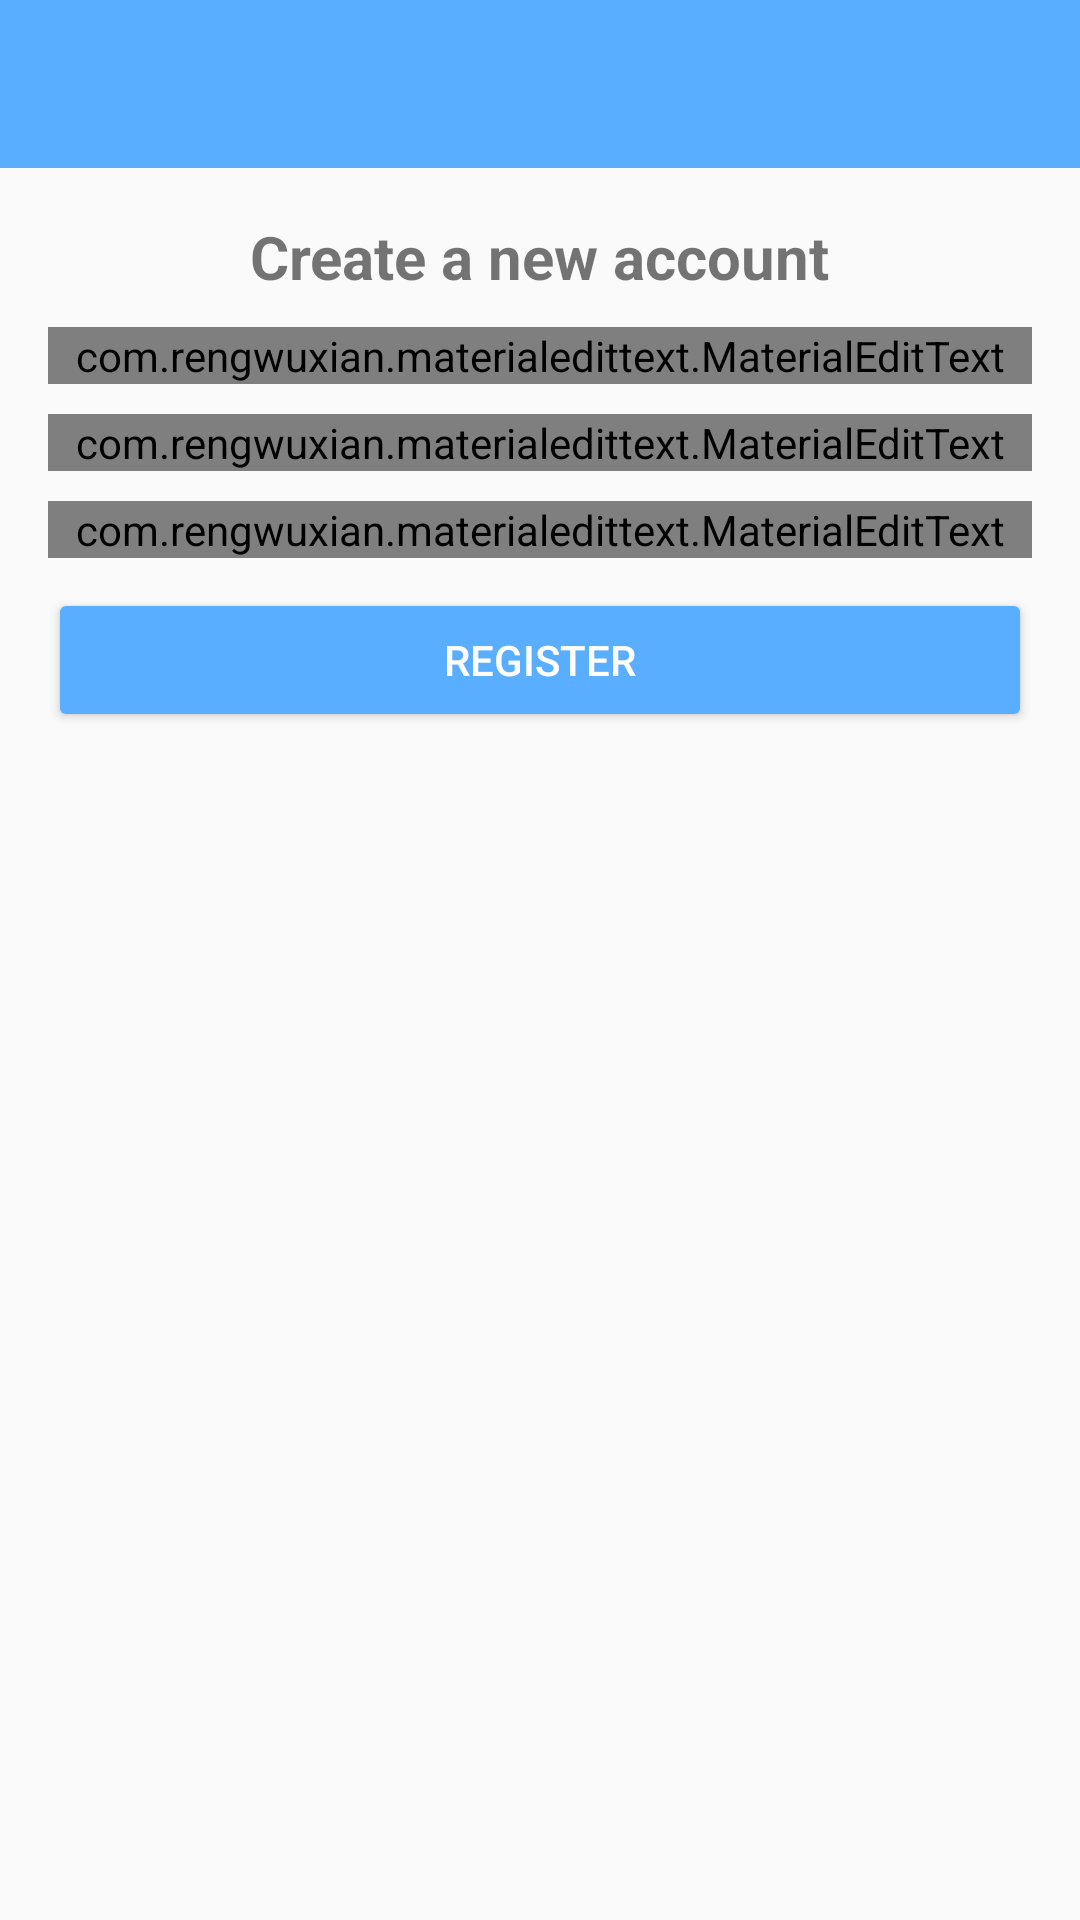

Produce the Android XML layout that renders to this screen, including the resource entries it uses.
<!-- AndroidManifest.xml: application theme AppTheme -->
<!-- res/layout/dm_activity_register.xml -->
<?xml version="1.0" encoding="utf-8"?>
<RelativeLayout xmlns:android="http://schemas.android.com/apk/res/android"
    xmlns:app="http://schemas.android.com/apk/res-auto"
    xmlns:tools="http://schemas.android.com/tools"
    android:layout_width="match_parent"
    android:layout_height="match_parent"
    tools:context=".Dm_RegisterActivity">

    <include
        android:id="@+id/toolbar"
        layout="@layout/dm_bar_layout"/>
    <LinearLayout
        android:layout_width="match_parent"
        android:layout_height="wrap_content"
        android:orientation="vertical"
        android:padding="16dp"
        android:gravity="center_horizontal"
        android:layout_below="@+id/toolbar">

        <TextView
            android:layout_width="wrap_content"
            android:layout_height="wrap_content"
            android:text="Create a new account"
            android:textSize="20sp"
            android:textStyle="bold"/>


        <com.rengwuxian.materialedittext.MaterialEditText
            android:layout_width="match_parent"
            android:layout_height="wrap_content"
            android:id="@+id/username"
            android:layout_marginTop="10dp"
            app:met_floatingLabel="normal"
            android:hint="Username"
            tools:ignore="MissingClass" />

        <com.rengwuxian.materialedittext.MaterialEditText
            android:layout_width="match_parent"
            android:layout_height="wrap_content"
            android:id="@+id/email"
            android:inputType="textEmailAddress"
            android:layout_marginTop="10dp"
            app:met_floatingLabel="normal"
            android:hint="E-mail"
            tools:ignore="MissingClass" />

        <com.rengwuxian.materialedittext.MaterialEditText
            android:layout_width="match_parent"
            android:layout_height="wrap_content"
            android:id="@+id/password"
            android:inputType="textPassword"
            android:layout_marginTop="10dp"
            app:met_floatingLabel="normal"
            android:hint="Password"
            tools:ignore="MissingClass" />

        <Button
            android:layout_width="match_parent"
            android:layout_height="wrap_content"
            android:text="register"
            android:id="@+id/btn_register"
            android:backgroundTint="@color/blue"
            android:layout_marginTop="10dp"
            android:textColor="#fff"/>

    </LinearLayout>


</RelativeLayout>
<!-- res/layout/dm_bar_layout.xml (included above) -->
<?xml version="1.0" encoding="utf-8"?>
<androidx.appcompat.widget.Toolbar android:id="@+id/toolbar"
    xmlns:android="http://schemas.android.com/apk/res/android"
    android:layout_width="match_parent"
    android:layout_height="wrap_content"
    android:background="@color/blue"
    android:theme="@style/ThemeOverlay.AppCompat.Dark.ActionBar"
    app:popupTheme="@style/MenuStyle"
    xmlns:app="http://schemas.android.com/apk/res-auto">

</androidx.appcompat.widget.Toolbar>
<!-- resources referenced by this layout -->
<resources>
  <color name="blue">#5AAEFF</color>
  <style name="MenuStyle" parent="Theme.AppCompat.Light">
  <item name="android:background">@android:color/white</item>
  </style>
  <style name="AppTheme" parent="Theme.AppCompat.Light.NoActionBar">
          
          <item name="colorPrimary">@color/colorPrimary</item>
          <item name="colorPrimaryDark">@color/colorPrimaryDark</item>
          <item name="colorAccent">@color/colorAccent</item>
      </style>
  <color name="colorPrimary">#455cde</color>
  <color name="colorPrimaryDark">#403d3d</color>
  <color name="colorAccent">#c2bdbf</color>
</resources>
